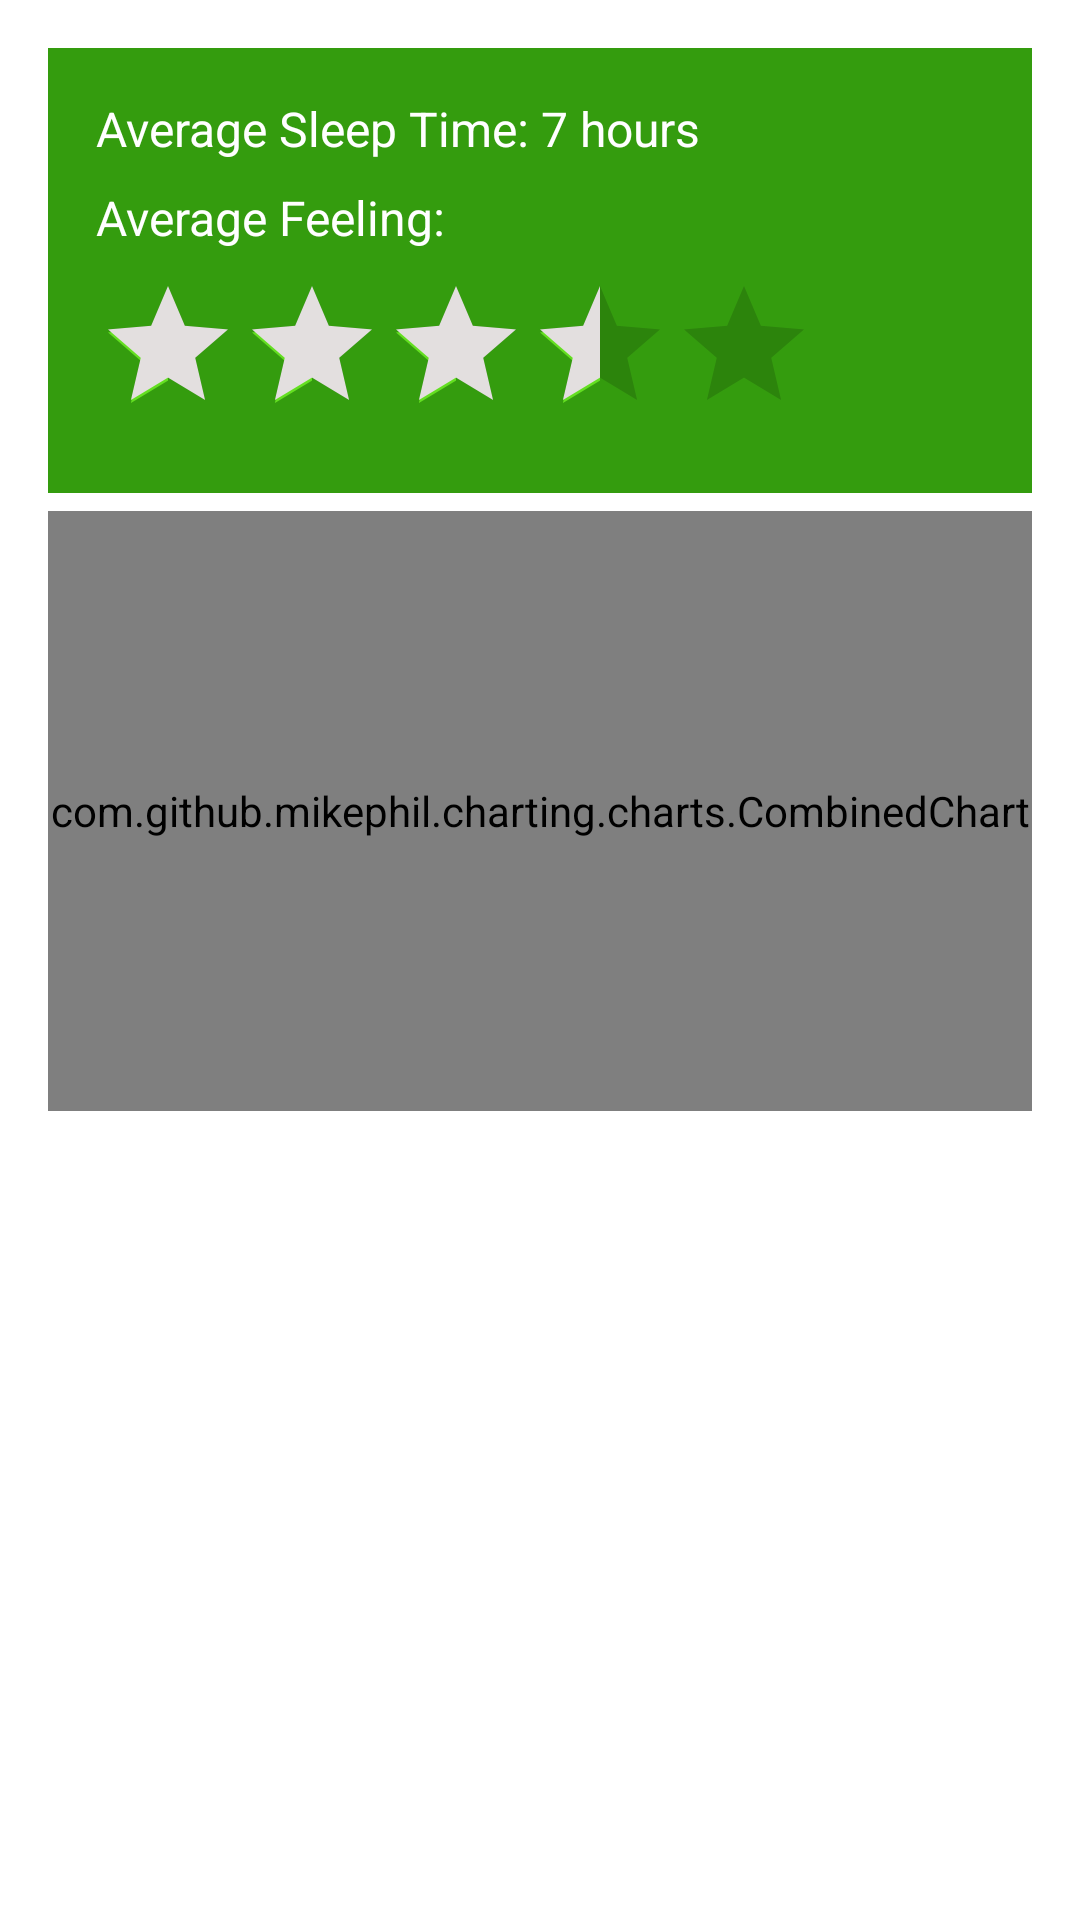

Layout XML and referenced resources for this Android screen:
<!-- AndroidManifest.xml: application theme Theme.BitFit -->
<!-- res/layout/activity_sleep_summary.xml -->
<?xml version="1.0" encoding="utf-8"?>
<androidx.constraintlayout.widget.ConstraintLayout
    xmlns:android="http://schemas.android.com/apk/res/android"
    xmlns:app="http://schemas.android.com/apk/res-auto"
    android:layout_width="match_parent"
    android:layout_height="match_parent">

    <LinearLayout
        android:id="@+id/averages"
        android:layout_width="match_parent"
        android:layout_height="wrap_content"
        android:orientation="vertical"
        android:padding="16dp"
        android:background="#349C0E"
        android:layout_marginTop="16dp"
        android:layout_marginStart="16dp"
        android:layout_marginEnd="16dp"
        app:layout_constraintTop_toTopOf="parent" >

        <TextView
            android:id="@+id/average_sleep_timeTv"
            android:layout_width="match_parent"
            android:layout_height="wrap_content"
            android:text="@string/average_sleep_time"
            android:textColor="@color/white"
            android:textSize="16sp" />

        <TextView
            android:id="@+id/average_feelingTv"
            android:layout_width="match_parent"
            android:layout_height="wrap_content"
            android:layout_marginTop="8dp"
            android:text="@string/average_feeling"
            android:textColor="@color/white"
            android:textSize="16sp" />

        <RatingBar
            android:id="@+id/average_feelingRb"
            android:layout_width="wrap_content"
            android:layout_height="wrap_content"
            android:layout_marginTop="8dp"
            android:progressTint="#E3DFDF"
            android:numStars="5"
            android:rating="3.5"
            android:stepSize="0.5"
            android:isIndicator="true" />

    </LinearLayout>

    <com.github.mikephil.charting.charts.CombinedChart
        android:id="@+id/combinedChart"
        android:layout_width="match_parent"
        android:layout_height="200dp"
        android:background="#E3DFDF"
        android:layout_marginTop="6dp"
        android:layout_marginStart="16dp"
        android:layout_marginEnd="16dp"
        app:layout_constraintTop_toBottomOf="@+id/averages"
        app:layout_constraintStart_toStartOf="parent"
        app:layout_constraintEnd_toEndOf="parent"
        app:layout_constraintBottom_toTopOf="@+id/sleepEntriesSummaryRv"/>

    <androidx.recyclerview.widget.RecyclerView
        android:id="@+id/sleepEntriesSummaryRv"
        android:layout_width="match_parent"
        android:layout_height="0dp"
        android:layout_marginTop="16dp"
        android:layout_marginStart="16dp"
        android:layout_marginEnd="16dp"
        app:layout_constraintTop_toBottomOf="@+id/combinedChart"
        app:layout_constraintBottom_toBottomOf="parent"
        app:layout_constraintStart_toStartOf="parent"
        app:layout_constraintEnd_toEndOf="parent" />

</androidx.constraintlayout.widget.ConstraintLayout>
<!-- resources referenced by this layout -->
<resources>
  <string name="average_feeling">Average Feeling:</string>
  <string name="average_sleep_time">Average Sleep Time: 7 hours</string>
  <style name="Theme.BitFit" parent="Theme.MaterialComponents.DayNight.DarkActionBar">
          
          <item name="colorPrimary">#349C0E</item>
          <item name="colorPrimaryVariant">@color/purple_700</item>
          <item name="colorOnPrimary">@color/white</item>
          
          <item name="colorSecondary">#64DF21</item>
          <item name="colorSecondaryVariant">@color/teal_700</item>
          <item name="colorOnSecondary">@color/black</item>
          
          <item name="android:statusBarColor">#64DF21</item>
          
      </style>
  <!-- not gathered from this repository: default colours our renderer supplied (Android Studio template values) -->
  <color name="purple_700">#FF3700B3</color>
  <color name="teal_700">#FF018786</color>
  <color name="black">#FF000000</color>
  <color name="white">#FFFFFFFF</color>
</resources>
